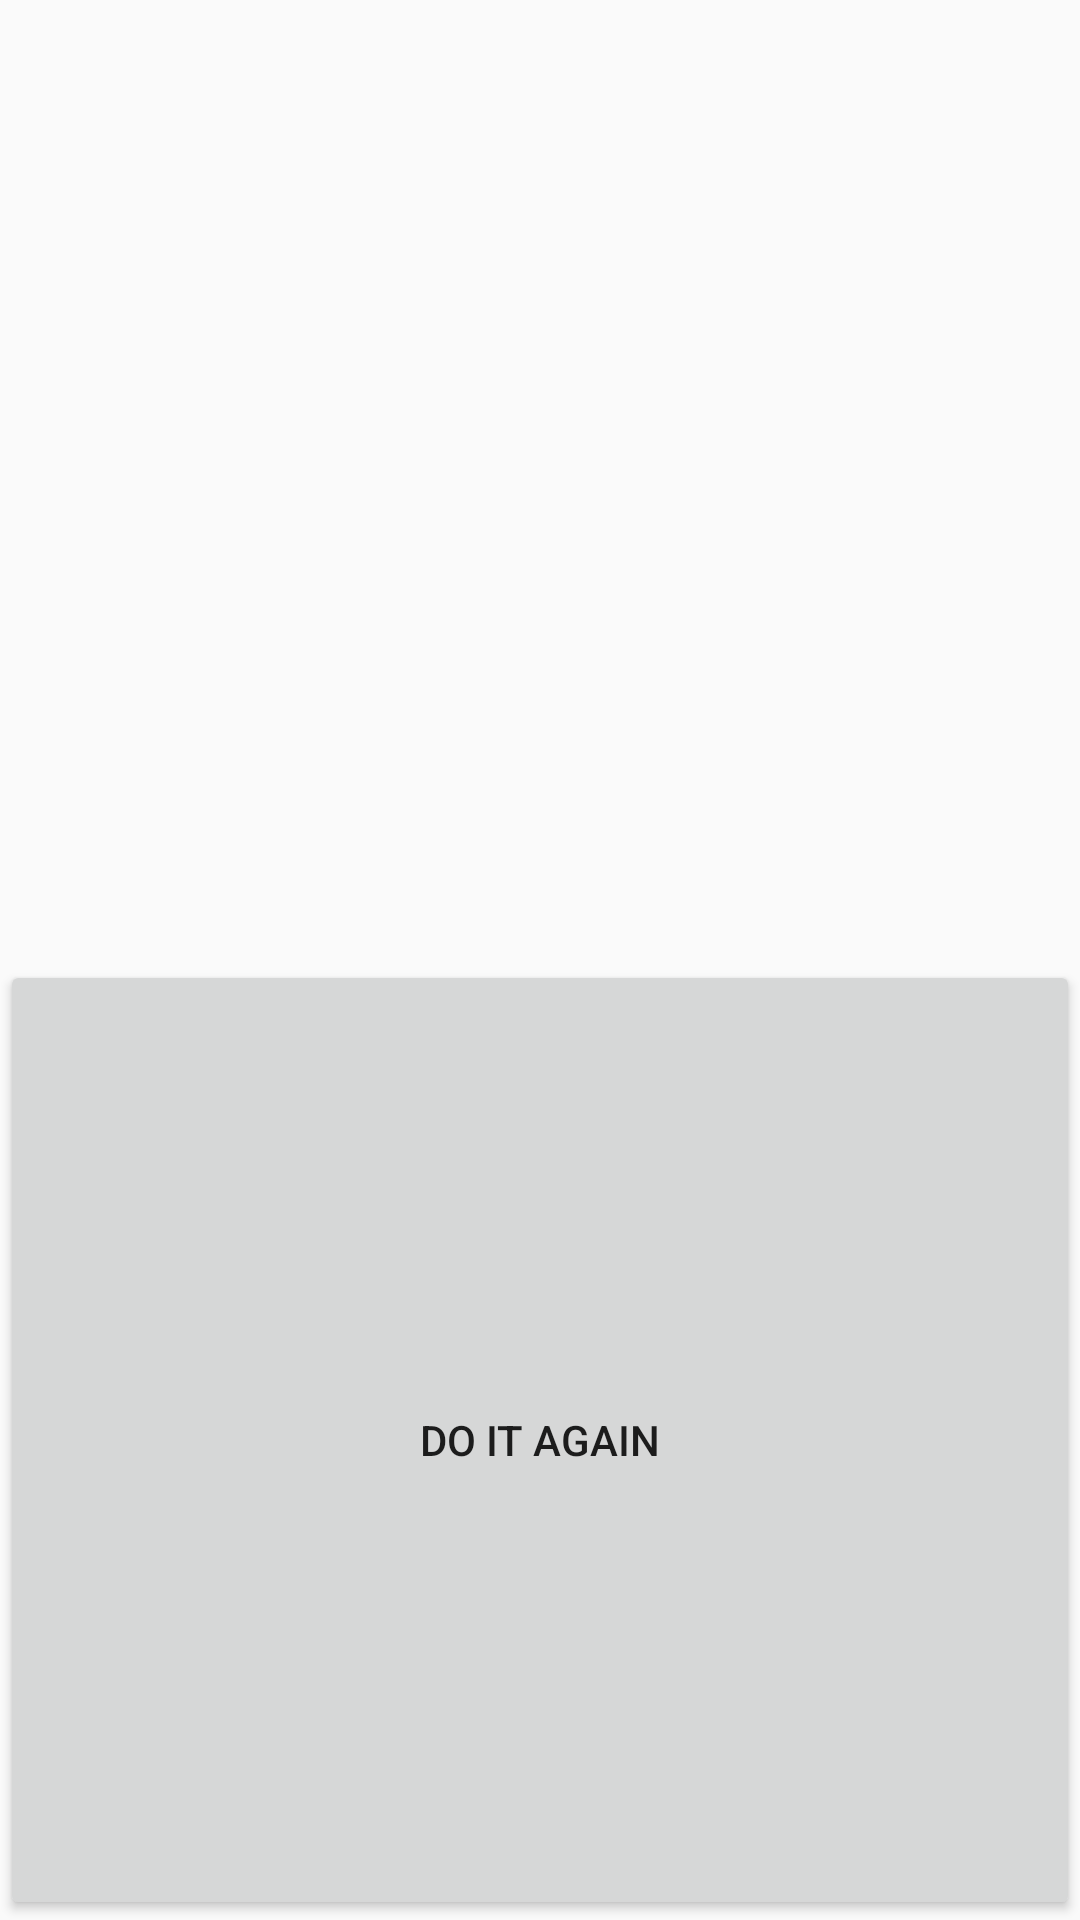

Android layout source for this screen:
<!-- AndroidManifest.xml: application theme Theme.Project3QuizMaker -->
<!-- res/layout/activity_result_page.xml -->
<?xml version="1.0" encoding="utf-8"?>
<LinearLayout xmlns:android="http://schemas.android.com/apk/res/android"
    android:layout_width="match_parent"
    android:layout_height="match_parent"
    android:orientation="vertical"
    android:padding="0dp">
    <TextView
        android:layout_width="match_parent"
        android:layout_height="match_parent"
        android:layout_weight="1"
        android:textSize="55sp"
        android:textColor="@color/black"
        android:id="@+id/textResult">
    </TextView>
    <Button
        android:layout_width="match_parent"
        android:layout_height="match_parent"
        android:layout_weight="1"
        android:text="Do it again"
        android:id="@+id/buttonAgain"></Button>

</LinearLayout>
<!-- resources referenced by this layout -->
<resources>
  <color name="black">#FF000000</color>
  <style name="Theme.Project3QuizMaker" parent="Base.Theme.Project3QuizMaker" />
  <style name="Base.Theme.Project3QuizMaker" parent="Theme.AppCompat.Light.NoActionBar">
          
          
      </style>
</resources>
